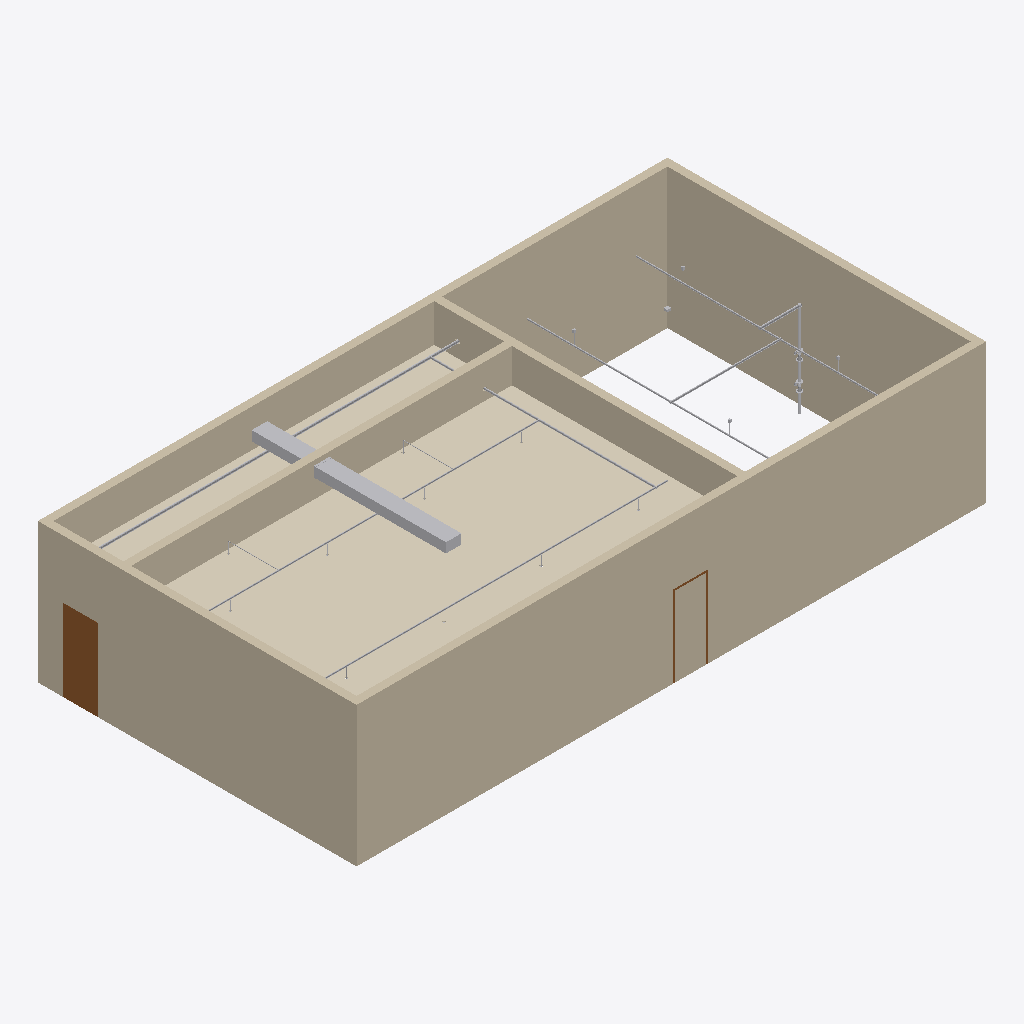
Isometric view of an IFC building model (IFC-SPF (STEP), schema IFC4, length unit metre), seen from the south-west, elements coloured by IFC class: 39 other elements (light grey), 6 walls (beige), 2 coverings (cream), 2 doors (brown).
Extent 16.2 m × 8.2 m × 3.6 m (x, y, z). Storeys (1): Level 1 at 0.00 m. Elements (126): 52 IfcPipeSegment, 34 IfcPipeFitting, 14 IfcFireSuppressionTerminal, 6 IfcWall, 5 IfcSensor, 4 IfcValve, 3 IfcDoor, 2 IfcAlarm, 2 IfcCovering, 2 IfcDuctSegment, 1 IfcDamper, 1 IfcElectricDistributionBoard.

HEADER;
FILE_DESCRIPTION(('ViewDefinition [CoordinationView]'),'2;1');
FILE_NAME('','2026-10-26T12:29:29',(''),(''),'IfcOpenShell 0.8.0','IfcOpenShell 0.8.0','');
FILE_SCHEMA(('IFC4'));
ENDSEC;
DATA;
#9=IFCPROJECT('2Fw06ORHH6ve8G48NmRJ1J',$,'Project',$,$,$,$,(#8),#5);
#10=IFCSITE('2eAAfTO0f0sQiQZAh9jDZg',$,'Site',$,$,$,$,$,.ELEMENT.,$,$,$,$,$);
#12=IFCBUILDING('1vpjyzyRHEYfPnntHZKtEq',$,'Building',$,$,$,$,$,.ELEMENT.,$,$,$);
#14=IFCBUILDINGSTOREY('0MRplA5659tPbs10lDZc2U',$,'Level 1',$,$,$,$,$,.ELEMENT.,0.0);
#33=IFCWALL('3TCeid3BXEAu87lTiGZDt3',$,$,$,$,#273,#286,$,.STANDARD.);
#49=IFCCOVERING('3DTBzaFn5AC9whbsMEDIg8',$,$,$,$,#577,#590,$,.CEILING.);
#36=IFCWALL('1F71PND6jBUw_Z4vthnxig',$,$,$,$,#346,#359,$,.STANDARD.);
#35=IFCWALL('0t46Tmb_XE2PdgjAuJXEgN',$,$,$,$,#322,#335,$,.STANDARD.);
#34=IFCWALL('0gRda_Srz2wx80v6LsSjli',$,$,$,$,#298,#311,$,.STANDARD.);
#42=IFCWALL('1WdFjHk3T99fSh$4iIl6Dx',$,$,$,$,#19331,#21935,$,.STANDARD.);
#41=IFCWALL('0wjBVIAxb7hAYNzN11HsDS',$,$,$,$,#370,#383,$,.STANDARD.);
#50=IFCCOVERING('2zb1F_HeD5uQ1HA5VdgdOs',$,$,$,$,#593,#606,$,.CEILING.);
#165=IFCDUCTSEGMENT('16O6H9Pwn899K9xmrWm$Kr',$,$,$,$,#15973,#16003,$,.RIGIDSEGMENT.);
#38=IFCDOOR('33usc7LKv7DODXH4sVODqC',$,$,$,$,#440,#470,'1',2.1,0.9,.DOOR.,.SINGLE_SWING_LEFT.,$);
#166=IFCDUCTSEGMENT('393H_l4uf4rQn3RYEqZRIL',$,$,$,$,#16006,#16036,$,.RIGIDSEGMENT.);
#65=IFCPIPESEGMENT('1GxCcUIr9FeP0thxaBWVQ1',$,$,$,$,#3590,#3680,$,.RIGIDSEGMENT.);
#44=IFCDOOR('3oloShf3X4XRUh0ZkxbJb9',$,$,$,$,#491,#521,'2',2.1,0.9,.DOOR.,.SINGLE_SWING_LEFT.,$);
#68=IFCPIPESEGMENT('2H20aoIEf3282JiYr$$Inb',$,$,$,$,#4045,#4135,$,.RIGIDSEGMENT.);
#133=IFCPIPESEGMENT('3S8_R0lVn1KBuq2CGtiVq1',$,$,$,$,#12059,#12149,$,.RIGIDSEGMENT.);
#132=IFCPIPESEGMENT('0Ikh3RPh97v9JbNZTv_tFs',$,$,$,$,#11966,#12056,$,.RIGIDSEGMENT.);
#80=IFCPIPESEGMENT('2g1TAbdPX3WQLwjk$U5bm9',$,$,$,$,#5772,#5862,$,.RIGIDSEGMENT.);
#84=IFCPIPESEGMENT('0bqP_eX1zE$BigEclqEUOA',$,$,$,$,#6227,#6317,$,.RIGIDSEGMENT.);
#88=IFCPIPESEGMENT('2u9F3M0wn5EOLn5JJ31aDr',$,$,$,$,#6682,#6772,$,.RIGIDSEGMENT.);
#66=IFCPIPESEGMENT('2PTn3rprzA4ARh2zNX2WNI',$,$,$,$,#3683,#3773,$,.RIGIDSEGMENT.);
#136=IFCPIPESEGMENT('3OyDsUXYn98xVeIXCAww7c',$,$,$,$,#12602,#12692,$,.RIGIDSEGMENT.);
#100=IFCPIPESEGMENT('0Z65YZ0zz5oxjcwUsrOeQP',$,$,$,$,#8047,#8137,$,.RIGIDSEGMENT.);
#122=IFCPIPESEGMENT('2lF4eVWpH7QheRi3wsV0M$',$,$,$,$,#10777,#10867,$,.RIGIDSEGMENT.);
#157=IFCPIPESEGMENT('2N9G1dJer54hY2pzjAG86e',$,$,$,$,#15332,#15422,$,.RIGIDSEGMENT.);
#149=IFCPIPESEGMENT('2jq_msRKL2Xxpi5bJP$ZE8',$,$,$,$,#14422,#14512,$,.RIGIDSEGMENT.);
#138=IFCPIPESEGMENT('3qLRxpPRn28RQV8h3iENT$',$,$,$,$,#12788,#12878,$,.RIGIDSEGMENT.);
#143=IFCPIPESEGMENT('3uDHjMzBb3yhR0sAHch7Fb',$,$,$,$,#13517,#13607,$,.RIGIDSEGMENT.);
#153=IFCPIPESEGMENT('0omUYo9pPCPe1_HAd8XoSH',$,$,$,$,#14877,#14967,$,.RIGIDSEGMENT.);
#161=IFCPIPESEGMENT('1zKqOq8YjDn9CZOp7RaAIk',$,$,$,$,#15787,#15877,$,.RIGIDSEGMENT.);
#114=IFCPIPESEGMENT('1tV7H$VSL8nwMnn8n9aido',$,$,$,$,#9774,#9864,$,.RIGIDSEGMENT.);
#96=IFCPIPESEGMENT('0yEYJ1hknAI9DGj2IAx2IR',$,$,$,$,#7592,#7682,$,.RIGIDSEGMENT.);
#61=IFCPIPESEGMENT('13ovvnhYf3EfxpItMGm20$',$,$,$,$,#2866,#2956,$,.RIGIDSEGMENT.);
#127=IFCPIPESEGMENT('2Th62ujsX9V9qjiNzuaGuu',$,$,$,$,#11149,#11239,$,.RIGIDSEGMENT.);
#128=IFCPIPESEGMENT('1FKI6zPub21PwOLjlKzml6',$,$,$,$,#11242,#11332,$,.RIGIDSEGMENT.);
#167=IFCDAMPER('1SgLfWWp92oQoO7VHE9nHo',$,'Fire Damper',$,$,#16039,#16097,$,.FIREDAMPER.);
#137=IFCPIPESEGMENT('0fjVBeY0P6igXiDx32Lm6R',$,$,$,$,#12695,#12785,$,.RIGIDSEGMENT.);
#139=IFCPIPESEGMENT('0TEfBHhu95c9aJYtYNpghi',$,$,$,$,#12881,#12971,$,.RIGIDSEGMENT.);
#104=IFCPIPESEGMENT('2$UHsiFdzAeQGWevZE2VLD',$,$,$,$,#8502,#8592,$,.RIGIDSEGMENT.);
#58=IFCPIPESEGMENT('2j_sLvU1X4lAmWSuRaFJuw',$,$,$,$,#2499,#2589,$,.RIGIDSEGMENT.);
#69=IFCPIPESEGMENT('1LjeBtx19EnwJQpvK556t7',$,$,$,$,#4138,#4228,$,.RIGIDSEGMENT.);
#117=IFCPIPESEGMENT('1nGA0GubHBl9WTJFUjv0U2',$,$,$,$,#10053,#10143,$,.RIGIDSEGMENT.);
#125=IFCPIPESEGMENT('2dK1bic8H6RgzUlNYiUn9P',$,$,$,$,#11056,#11146,$,.RIGIDSEGMENT.);
#140=IFCVALVE('3jwXd7dpv6eRfaKNSRHm2t',$,'Gate Valve',$,$,#12974,#13328,$,.ISOLATING.);
#144=IFCVALVE('1etdjiaRj5XPzqYmAZc2J1',$,'Check Valve',$,$,#13610,#13964,$,.CHECK.);
#64=IFCPIPEFITTING('0OipAXdXv3Tfdo7pgFRWjB',$,'Tee',$,$,#3321,#3587,$,.JUNCTION.);
#130=IFCPIPESEGMENT('0rGAH3BYHACuSvC8AG_3kE',$,$,$,$,#11604,#11694,$,.RIGIDSEGMENT.);
#173=IFCSENSOR('1YAD4n66v3ug1V_Ab9FSqR',$,$,$,$,#16352,#16357,$,.SMOKESENSOR.);
#135=IFCPIPEFITTING('0BNhazVrv0vwoUCV90CDMw',$,'Tee',$,$,#12333,#12599,$,.JUNCTION.);
#134=IFCPIPEFITTING('0xevrpoIHEOhQOT4gSc7E1',$,'Elbow',$,$,#12152,#12330,$,.BEND.);
ENDSEC;
